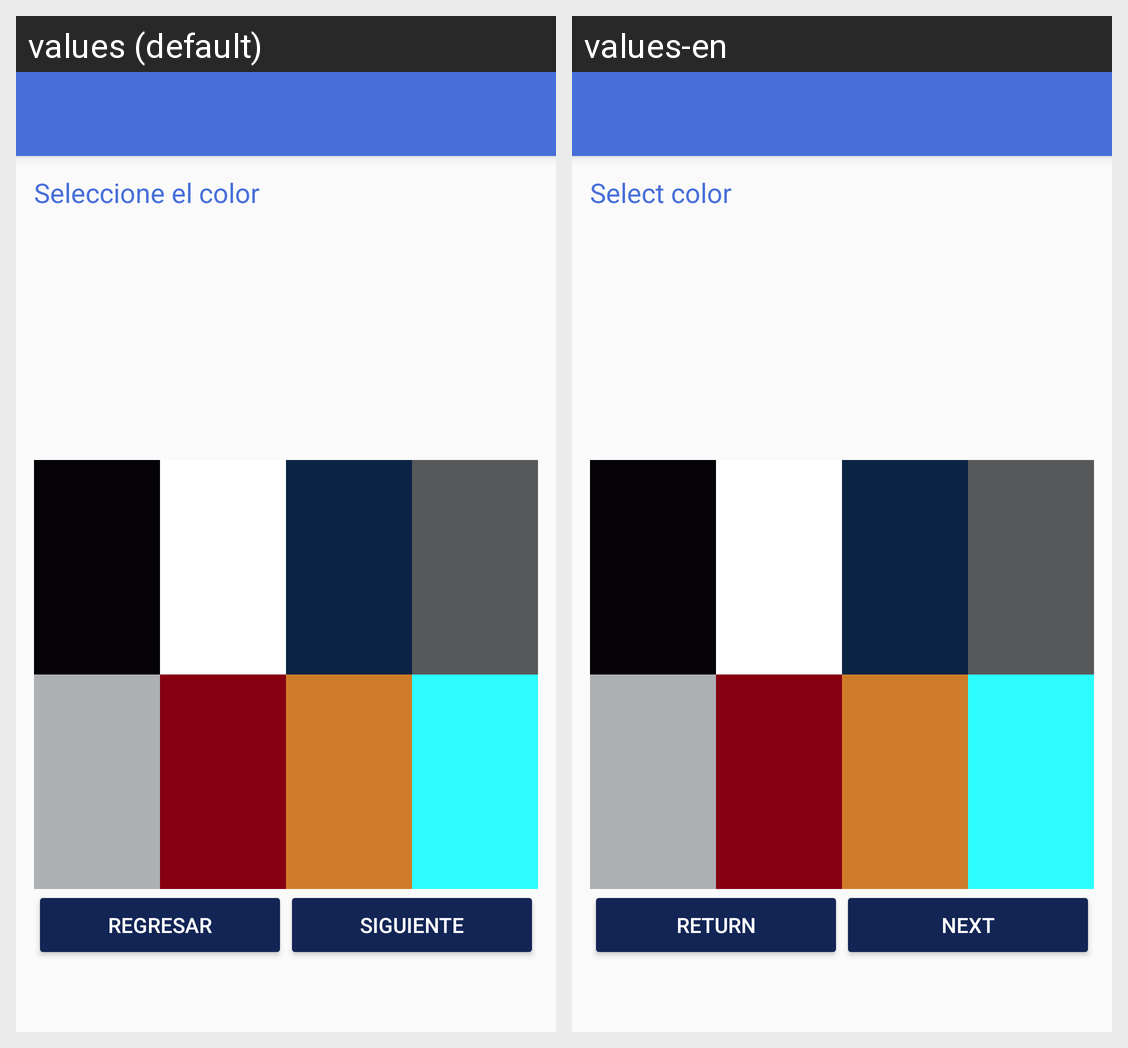

Here is an Android app screen in its default locale and in the app's own translations. Write out the translated-string differences for the strings that appear on this screen.
Android screen res/layout/activity_entrada4.xml rendered under 2 locales, left to right: values (default), values-en. Device: Nexus 5 (rendered at 1080×1920; each locale shown at half size, 540×960, under a caption strip naming it); theme AppTheme.
Strings drawn on this screen, with the default value and each locale's value (text and hints the layout hard-codes, and strings that could not be matched under every locale, appear in the picture but are not listed):

tv_selecCol
  values: Seleccione el color
  values-en: Select color

bt_regresar
  values: Regresar
  values-en: Return

bt_siguiente
  values: Siguiente
  values-en: Next
